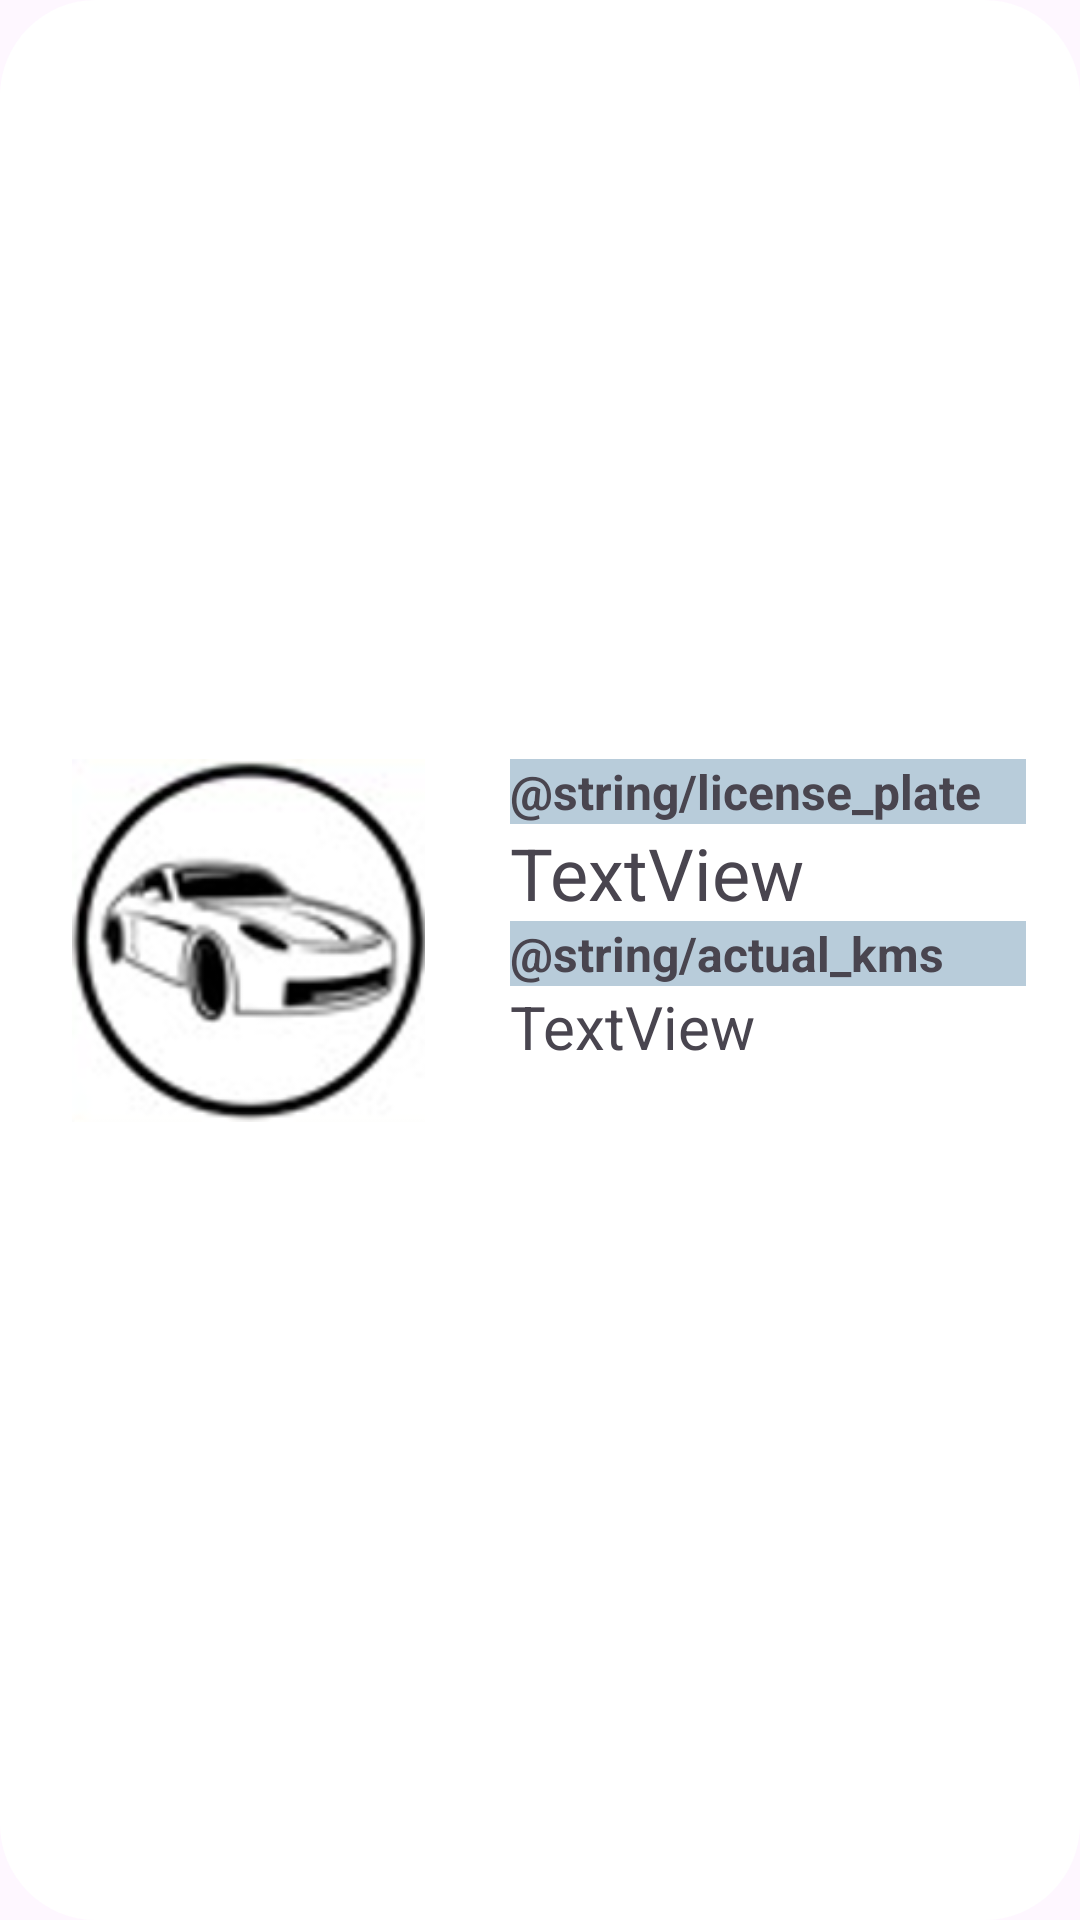

The Android layout XML behind this screen, and the referenced resources:
<!-- AndroidManifest.xml: application theme Theme.PFCApp -->
<!-- res/layout/vehicle_item_selection.xml -->
<?xml version="1.0" encoding="utf-8"?>
<androidx.constraintlayout.widget.ConstraintLayout xmlns:android="http://schemas.android.com/apk/res/android"
    xmlns:app="http://schemas.android.com/apk/res-auto"
    xmlns:tools="http://schemas.android.com/tools"
    android:layout_width="wrap_content"
    android:layout_height="wrap_content"
    android:layout_margin="8dp"
    android:background="@drawable/rounded_background_white">

    <LinearLayout
        android:layout_width="342dp"
        android:layout_height="164dp"
        android:background="@drawable/rounded_background_white"
        android:orientation="horizontal"
        app:layout_constraintBottom_toBottomOf="parent"
        app:layout_constraintEnd_toEndOf="parent"
        app:layout_constraintStart_toStartOf="parent"
        app:layout_constraintTop_toTopOf="parent">

        <ImageView
            android:id="@+id/imageView"
            android:layout_width="131dp"
            android:layout_height="121dp"

            android:layout_marginStart="15dp"
            android:layout_marginTop="15dp"
            android:scaleType="fitStart"
            android:scaleX="1"
            android:scaleY="1"
            app:srcCompat="@drawable/vehicle" />

        <LinearLayout
            android:layout_width="172dp"
            android:layout_height="match_parent"
            android:layout_marginLeft="15dp"
            android:layout_marginTop="15dp"
            android:orientation="vertical">

            <TextView
                android:id="@+id/textView"
                android:layout_width="match_parent"
                android:layout_height="wrap_content"
                android:background="#B8CCDA"
                android:text="@string/license_plate"
                android:textSize="16sp"
                android:textStyle="bold" />

            <TextView
                android:id="@+id/license"
                android:layout_width="match_parent"
                android:layout_height="wrap_content"
                android:text="TextView"
                android:textSize="24sp"
                app:layout_constraintEnd_toEndOf="parent"
                app:layout_constraintStart_toStartOf="parent" />

            <TextView
                android:id="@+id/textView4"
                android:layout_width="match_parent"
                android:layout_height="wrap_content"
                android:background="#B8CCDA"
                android:text="@string/actual_kms"
                android:textSize="16sp"
                android:textStyle="bold" />

            <TextView
                android:id="@+id/kms"
                android:layout_width="match_parent"
                android:layout_height="wrap_content"
                android:backgroundTint="@color/colorFondoOscuro"
                android:text="TextView"
                android:textSize="20sp"
                app:layout_constraintEnd_toEndOf="parent"
                app:layout_constraintStart_toStartOf="parent" />

        </LinearLayout>

    </LinearLayout>

</androidx.constraintlayout.widget.ConstraintLayout>
<!-- resources referenced by this layout -->
<resources>
  <color name="colorFondoOscuro">#156082</color>
  <!-- drawable rounded_background_white (drawable) -->
  <?xml version="1.0" encoding="utf-8"?>
  <shape xmlns:android="http://schemas.android.com/apk/res/android">
      <solid android:color="#FFFFFF" />
      <corners android:radius="32dp" />
  </shape>
  <!-- drawable vehicle: png bitmap (drawable, 23419 bytes) -->
  <string name="actual_kms">Current kilometers</string>
  <string name="license_plate">Vehicle license plate</string>
  <style name="Theme.PFCApp" parent="Base.Theme.PFCApp" />
  <style name="Base.Theme.PFCApp" parent="Theme.Material3.DayNight.NoActionBar">
          
          
          <item name="android:statusBarColor">@color/colorFondoOscuro</item>  
  
      </style>
</resources>
